Photos from the image-classification dataset "processed_data" in the GitHub repository rjaswal1634/EfficientNetwithSeperableConvolution. Its 4 classes are: cloudy, desert, green area, water.

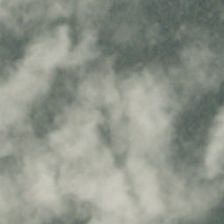
Label: cloudy

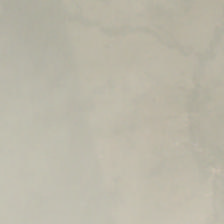
Label: cloudy

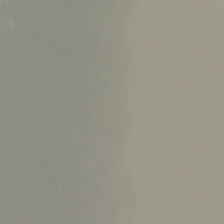
Label: cloudy

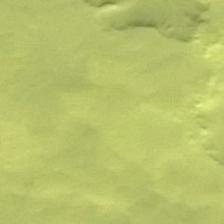
Label: desert

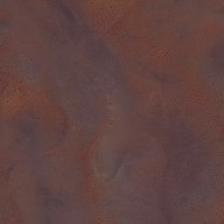
Label: desert

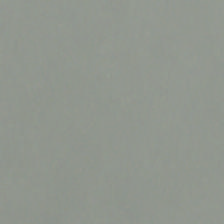
Label: cloudy
